2-way image classification set "datasets" from GitHub (peterhsu2018/AIA_project); label vocabulary: abnormal, normal.

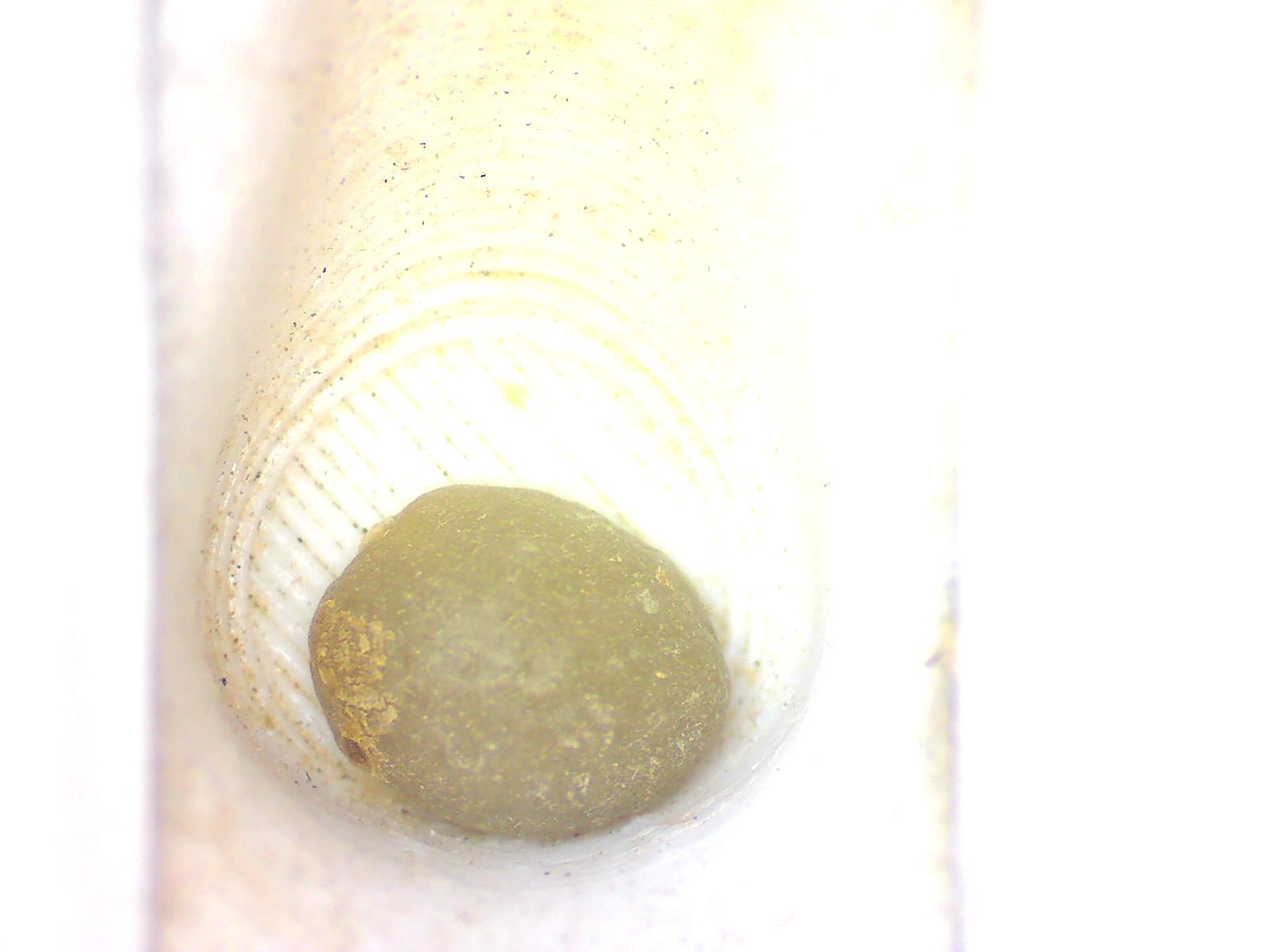
Label: normal

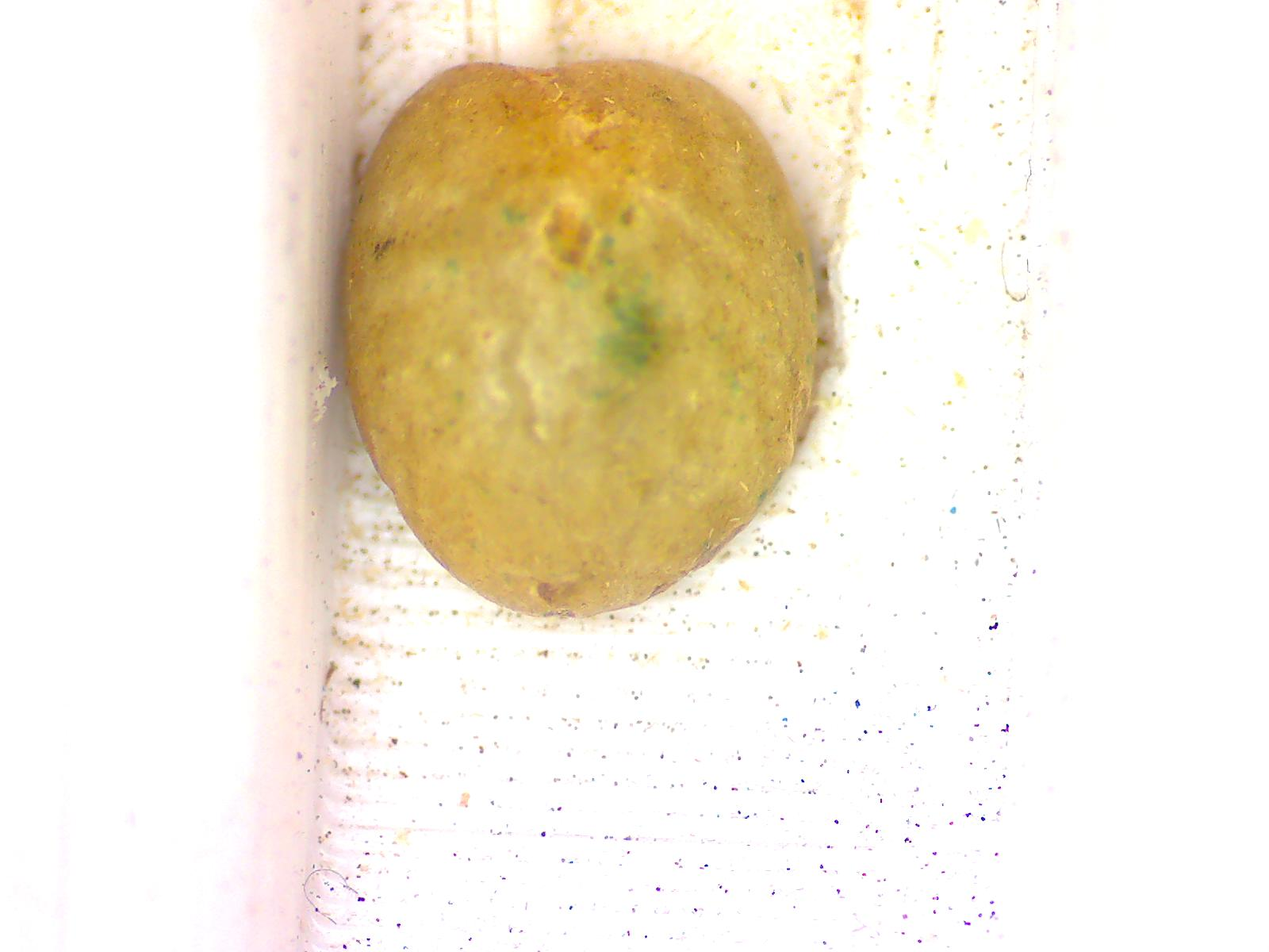
Label: abnormal

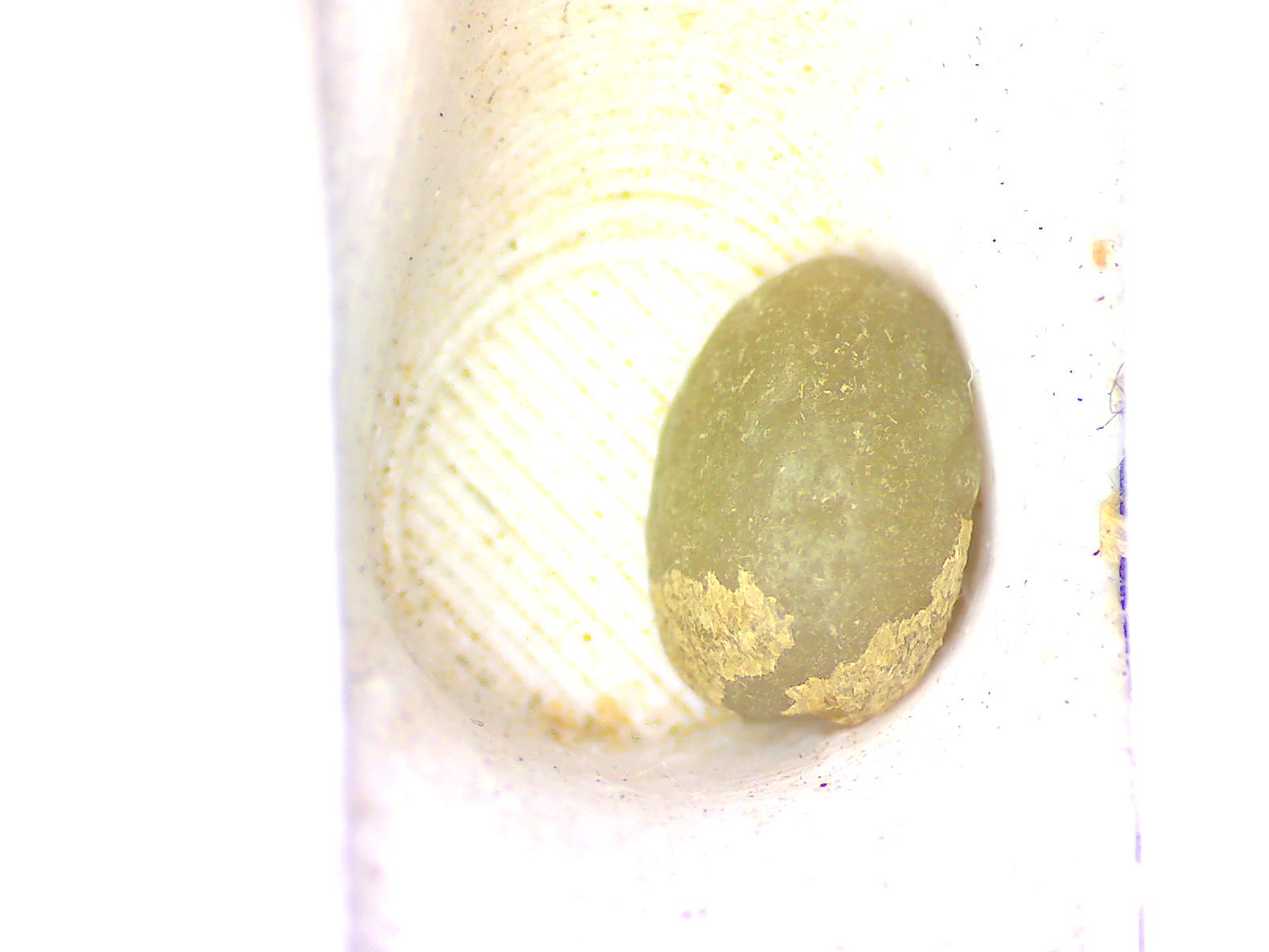
Label: normal

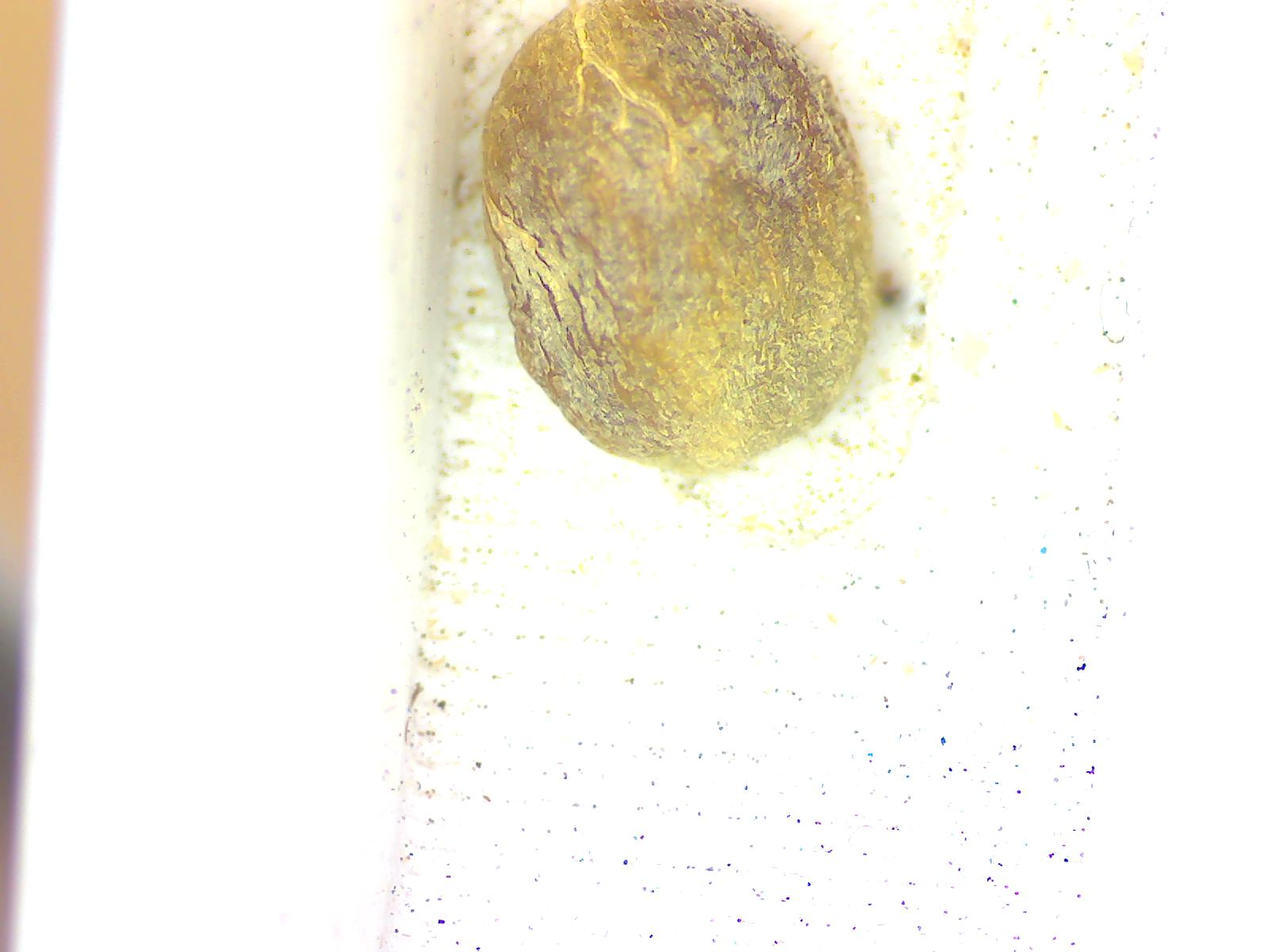
Label: abnormal

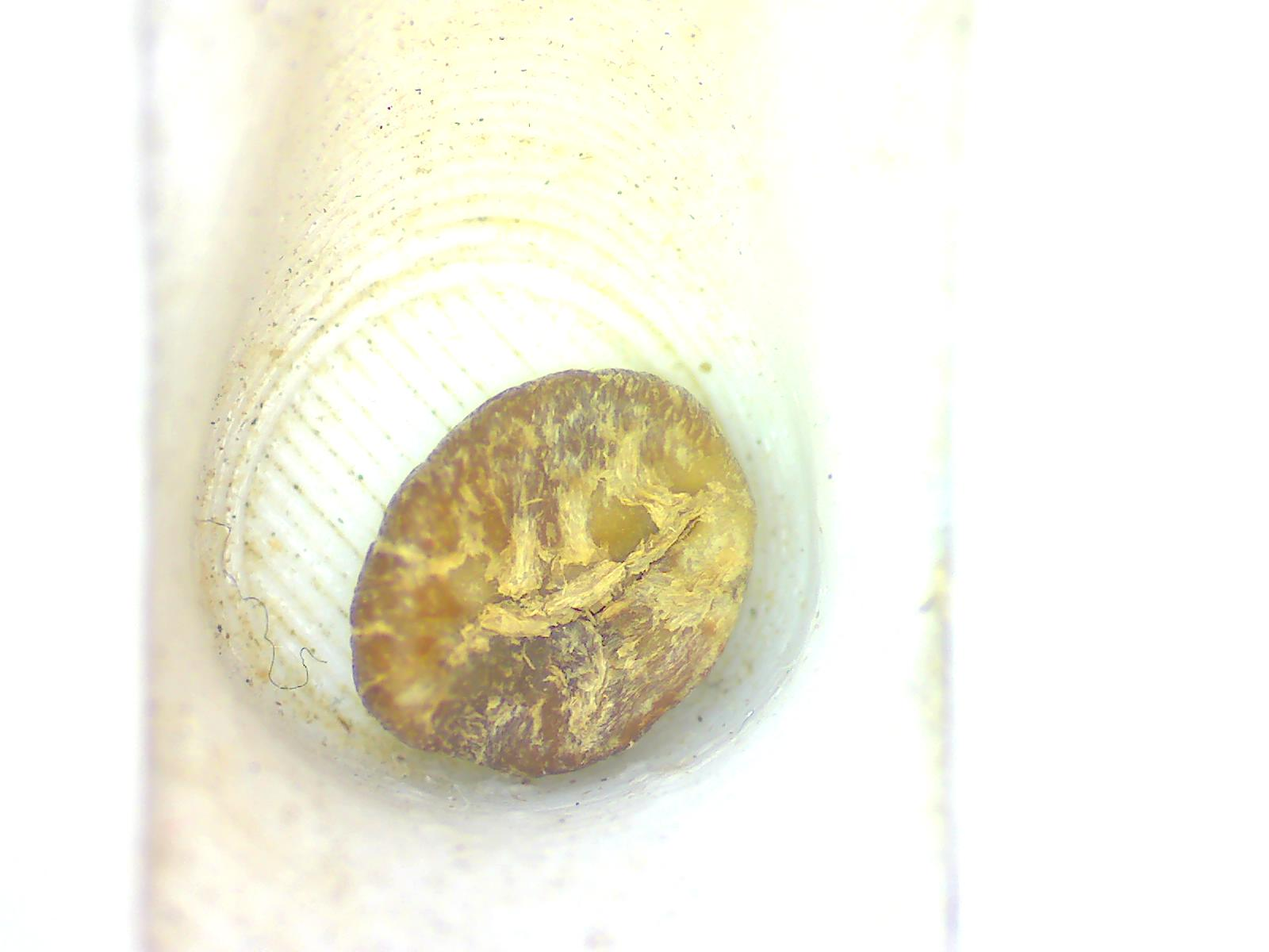
Label: abnormal

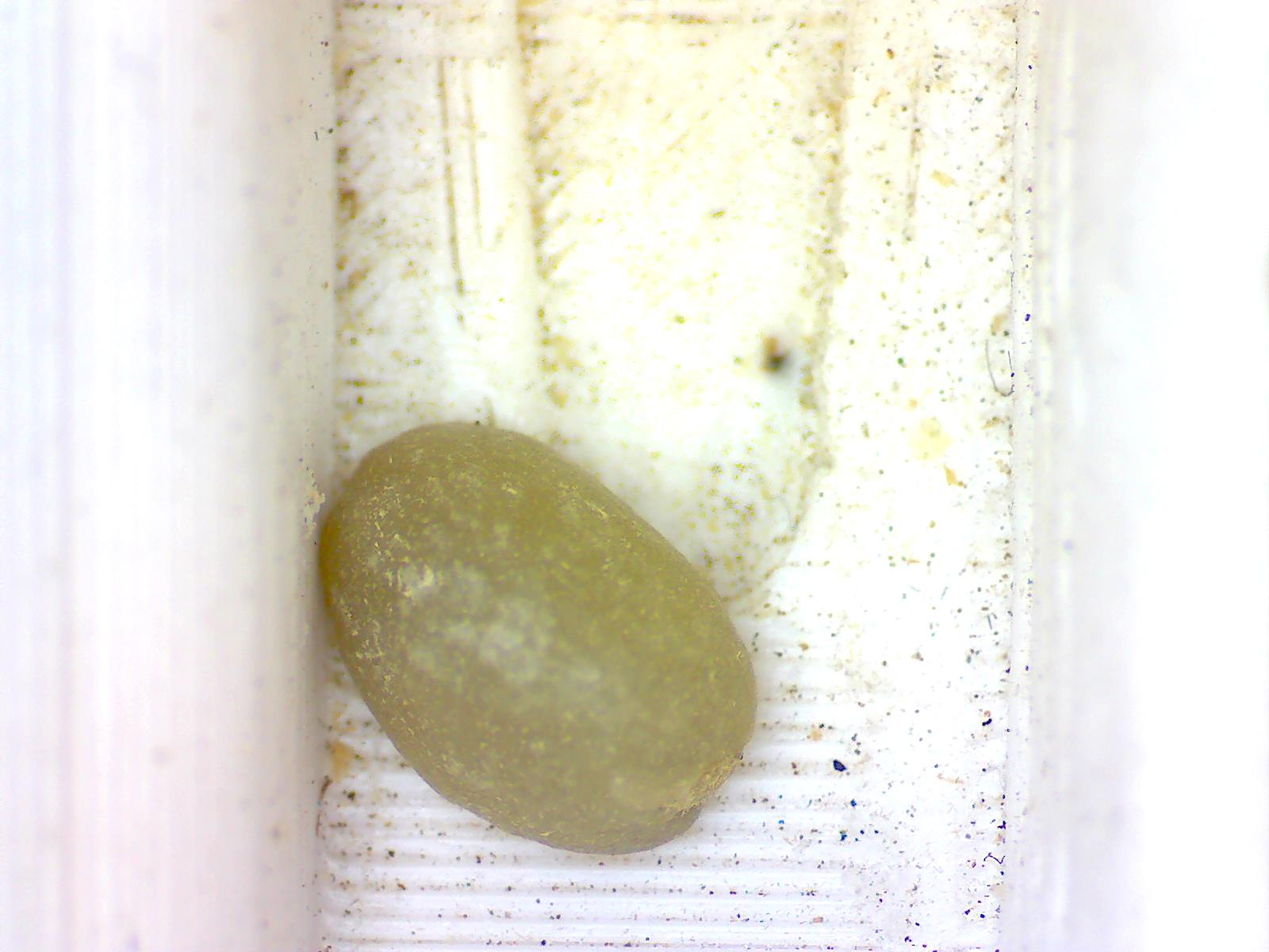
Label: normal
